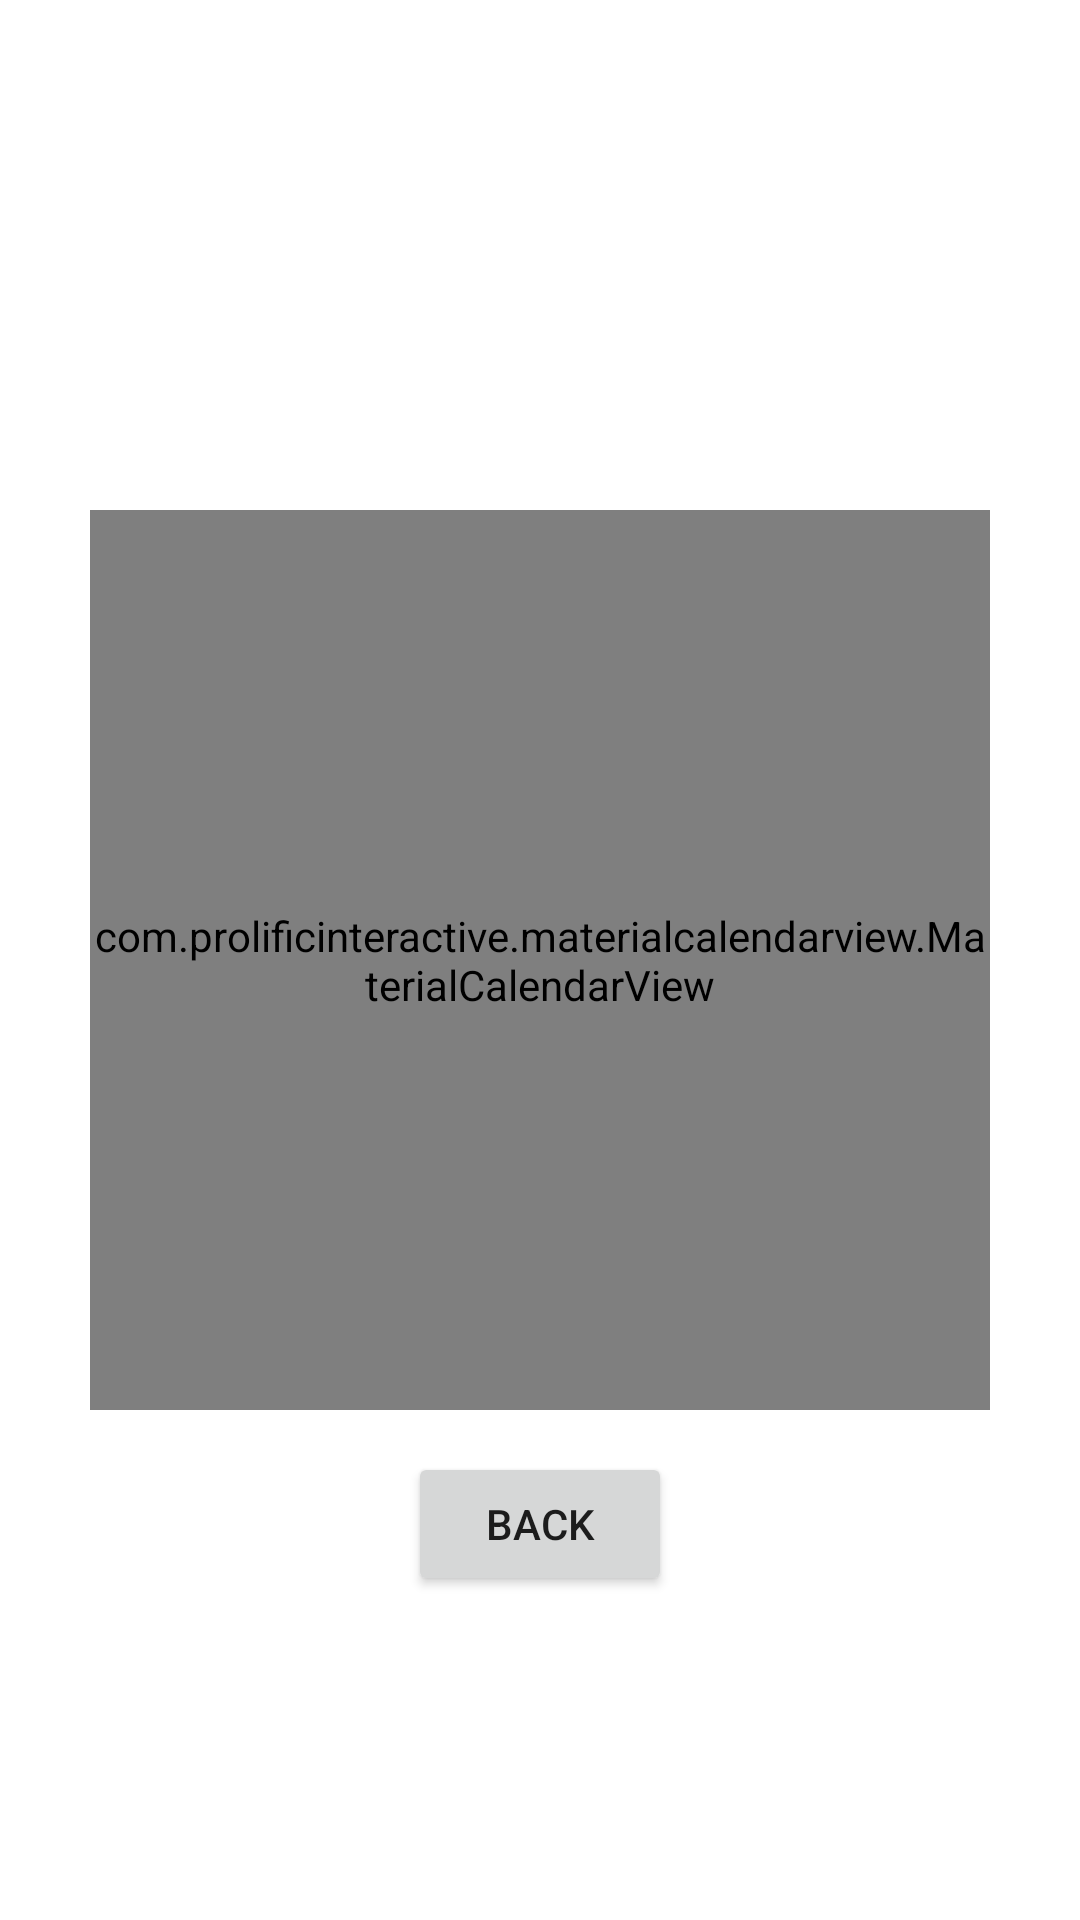

Produce the Android XML layout that renders to this screen, including the resource entries it uses.
<!-- AndroidManifest.xml: application theme Theme.BTHomePage -->
<!-- res/layout/activity_mat_cal.xml -->
<?xml version="1.0" encoding="utf-8"?>
<RelativeLayout
    xmlns:android="http://schemas.android.com/apk/res/android"
    xmlns:app="http://schemas.android.com/apk/res-auto"
    xmlns:tools="http://schemas.android.com/tools"
    android:layout_width="match_parent"
    android:layout_height="match_parent"
    android:paddingBottom="16dp"
    android:paddingLeft="16dp"
    android:paddingRight="16dp"
    android:paddingTop="16dp"
    tools:context=".MatCal">







    <com.prolificinteractive.materialcalendarview.MaterialCalendarView
        android:id="@+id/calendarView2"
        android:layout_width="300dp"
        android:layout_height="300dp"
        android:layout_centerInParent="true" />

    <Button
        android:id="@+id/button15"
        android:layout_width="wrap_content"
        android:layout_height="wrap_content"
        android:layout_below="@+id/calendarView2"
        android:layout_centerHorizontal="true"
        android:layout_marginTop="14dp"
        android:onClick="sendBack"
        android:text="Back"
        app:layout_constraintEnd_toEndOf="parent"
        app:layout_constraintHorizontal_bias="0.498"
        app:layout_constraintStart_toStartOf="parent" />


</RelativeLayout>
<!-- resources referenced by this layout -->
<resources>
  <style name="Theme.BTHomePage" parent="Theme.MaterialComponents.DayNight.DarkActionBar">
          
          <item name="colorPrimary">#0099FF</item>
          <item name="colorPrimaryVariant">#0099FF</item>
          <item name="colorOnPrimary">@color/black</item>
          
          <item name="colorSecondary">#0099FF</item>
          <item name="colorSecondaryVariant">#0099FF</item>
          <item name="colorOnSecondary">@color/black</item>
          
          <item name="android:statusBarColor" tools:targetApi="l">?attr/colorPrimaryVariant</item>
          
      </style>
  <!-- not gathered from this repository: default colours our renderer supplied (Android Studio template values) -->
  <color name="black">#FF000000</color>
</resources>
